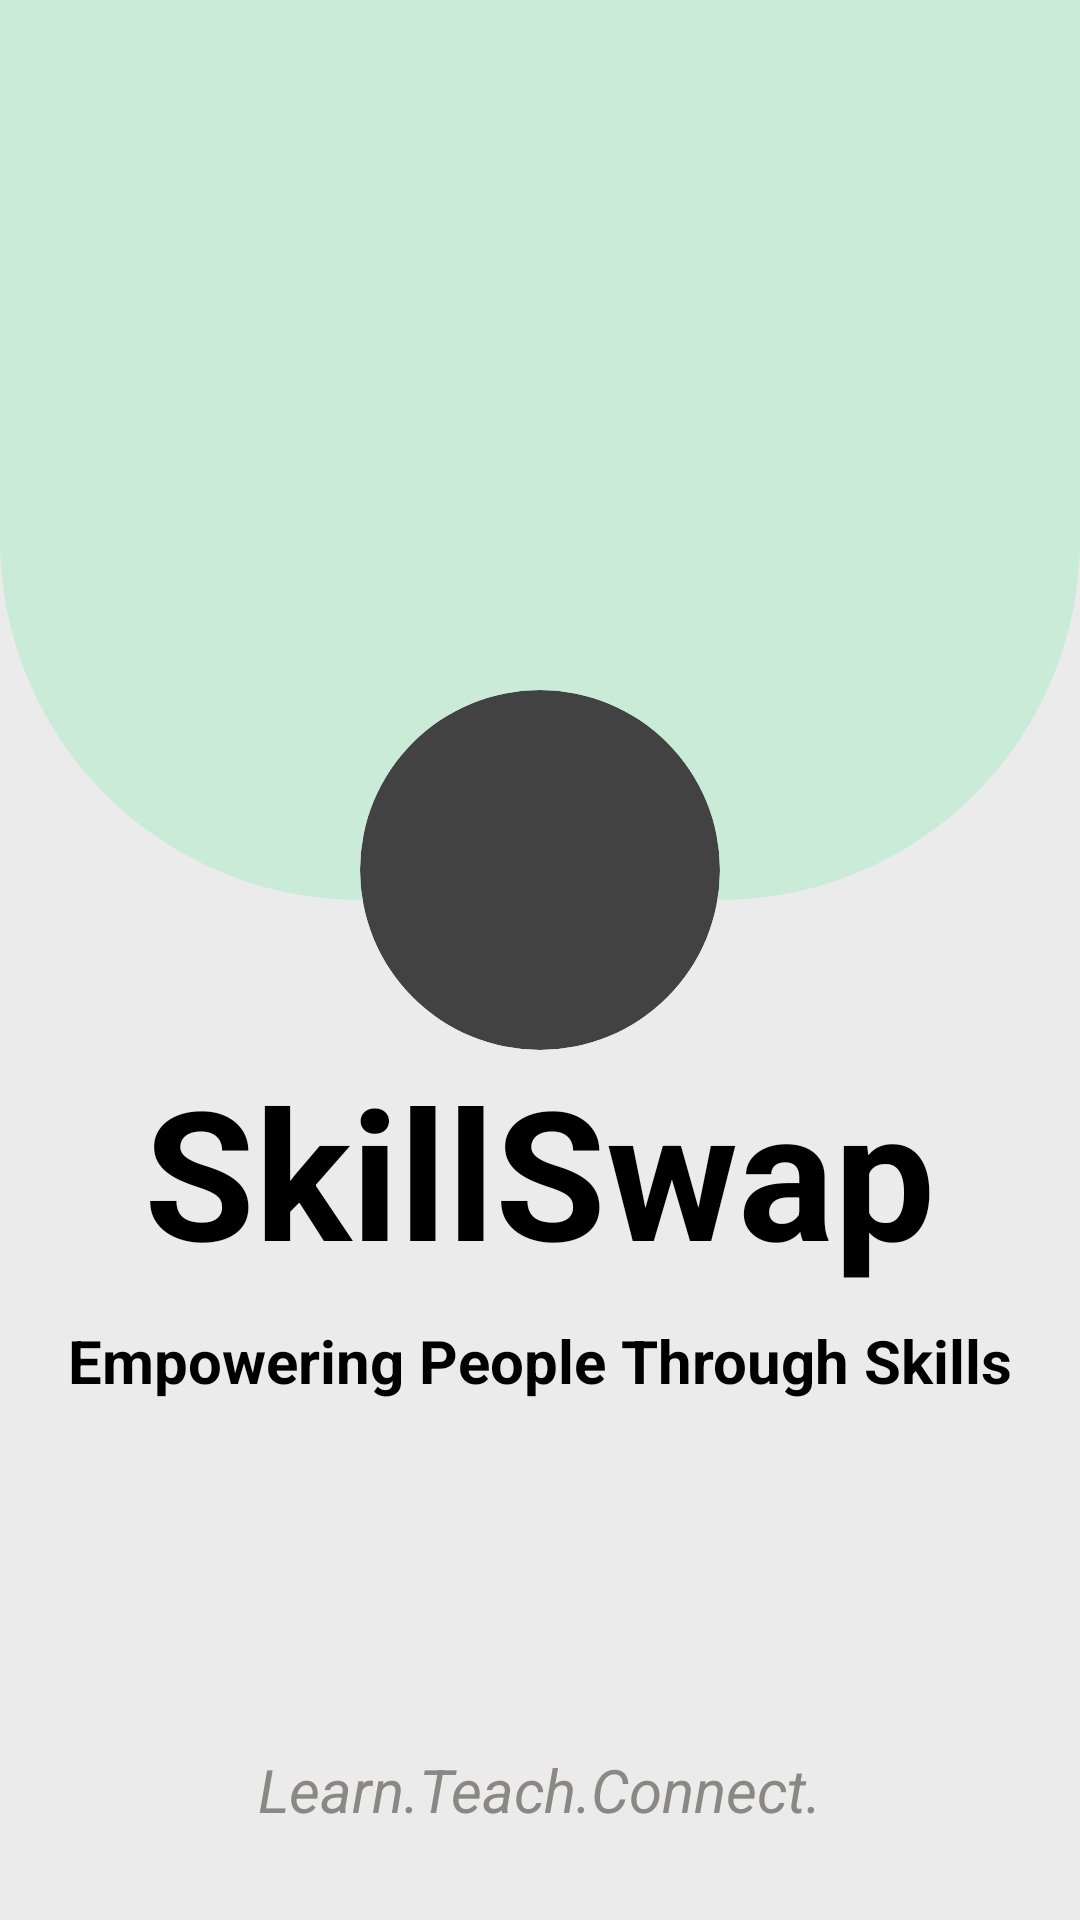

Here is an Android app screen rendered from its layout file. Give the layout XML and the strings, colors and styles it references.
<!-- AndroidManifest.xml: application theme Theme.SkillSwap -->
<!-- res/layout/activity_splash.xml -->
<?xml version="1.0" encoding="utf-8"?>
<RelativeLayout xmlns:android="http://schemas.android.com/apk/res/android"
    xmlns:app="http://schemas.android.com/apk/res-auto"
    xmlns:tools="http://schemas.android.com/tools"
    android:id="@+id/main"
    android:layout_width="match_parent"
    android:layout_height="match_parent"
    android:background="@color/bg_color"
    tools:context=".SplashActivity">

    <View
        android:id="@+id/top_background"
        android:layout_width="match_parent"
        android:layout_height="300dp"
        android:background="@drawable/top_curved"
        android:contentDescription="@string/app_name"/>

    <androidx.cardview.widget.CardView
        android:id="@+id/logo_container"
        android:layout_width="120dp"
        android:layout_height="120dp"
        android:layout_centerHorizontal="true"
        android:layout_marginTop="230dp"
        app:cardCornerRadius="100dp"
        android:foregroundGravity="center">

        <ImageView
            android:id="@+id/logo_image"
            android:layout_width="120dp"
            android:layout_height="120dp"
            android:src="@drawable/skill_swap_logo"
            android:contentDescription="@string/app_name"/>
    </androidx.cardview.widget.CardView>

    <TextView
        android:id="@+id/main_title"
        android:layout_width="wrap_content"
        android:layout_height="wrap_content"
        android:text="@string/app_name"
        android:layout_centerHorizontal="true"
        android:layout_below="@id/logo_container"
        android:textSize="60sp"
        android:textStyle="bold" />

    <TextView
        android:id="@+id/tag_line"
        android:layout_width="wrap_content"
        android:layout_height="wrap_content"
        android:text="@string/tag_line"
        android:layout_centerHorizontal="true"
        android:layout_below="@id/main_title"
        android:textSize="20sp"
        android:layout_marginTop="10dp"
        android:textStyle="bold" />

    <TextView
        android:id="@+id/motto"
        android:layout_width="wrap_content"
        android:layout_height="wrap_content"
        android:text="@string/motto"
        android:textSize="20sp"
        android:textStyle="italic"
        android:textColor="@color/gray_2"
        android:layout_alignParentBottom="true"
        android:layout_centerHorizontal="true"
        android:layout_marginBottom="30dp" />

</RelativeLayout>
<!-- resources referenced by this layout -->
<resources>
  <color name="bg_color">#EBEBEB</color>
  <color name="gray_2">#8b8787</color>
  <!-- drawable top_curved (drawable) -->
  <?xml version="1.0" encoding="utf-8"?>
  <shape xmlns:android="http://schemas.android.com/apk/res/android" android:shape="rectangle">
      <solid android:color="@color/green_1"/>
      <corners android:bottomLeftRadius="120dp" android:bottomRightRadius="120dp"/>
  </shape>
  <string name="app_name">SkillSwap</string>
  <string name="motto">Learn.Teach.Connect.</string>
  <string name="tag_line">Empowering People Through Skills</string>
  <style name="Theme.SkillSwap" parent="Base.Theme.SkillSwap">
          
          <item name="android:navigationBarColor">@android:color/transparent</item>
          <item name="android:statusBarColor">@android:color/transparent</item>
          <item name="android:windowLightStatusBar">?attr/isLightTheme</item>
      </style>
  <color name="green_1">#c9ebd7</color>
</resources>
